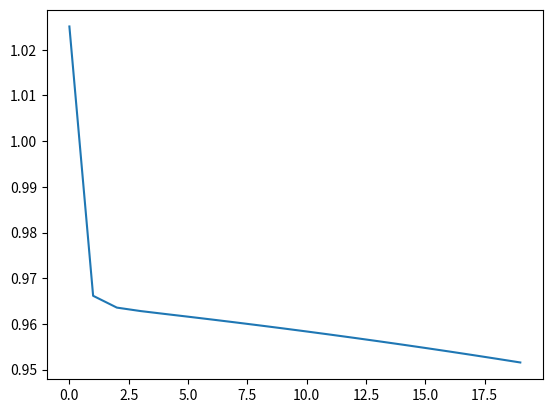

Generate this figure with matplotlib:
# -*- coding: utf-8 -*-
"""
Created on Wed Feb 20 17:32:02 2019

[redacted]
"""


def sigmoid(x,derivative=False):
    if(not derivative):
        return 1/(1+np.exp(-x))
    else:
        return np.exp(x)/((np.exp(x) + 1 )**2)

def softmax(Y):
    Y = np.array(list(map(lambda x: np.exp(x),Y)))
    Y = np.array(list(map(lambda x: x/sum(Y),Y)))    
    return Y

def relu(x,derivative=False):
    if(not derivative):
        if(x<=0):
            return 0
        else:
            return x

def crossentropy(prediction,desired):
    return -sum(np.multiply(desired,np.log(prediction)))[0]


class Layer:
    def __init__(self,nodes,activation=sigmoid):
        self.nodes = nodes    
        self.transferFunc = activation
        
    def initialize(self):
        self.weights = np.random.rand(self.nodes,self.prevNodes)
        self.bias = np.random.rand(self.nodes,1)
        #ai
        self.preActivation = np.zeros((self.nodes,1))
        #hi
        self.activation = np.zeros((self.nodes,1))
        
        #BackPropvar
        self.gradUptoThisLayer = np.zeros((self.nodes,1))
        self.gradToSendBack = np.zeros((self.prevNodes,1))
        
    def getWeightsandBias(self):
        return self.weights,self.bias
    
    def updateWeightsAndBias(self,learningRate):
        self.weights -= learningRate*self.weightGrad
        self.bias -= learningRate*self.biasGrad

    def getActivation(self):
        return self.activation
    
    def forward(self,prevLayer):
        x = prevLayer.getActivation()
        
        self.preActivation = np.add(np.matmul(self.weights,x),self.bias)
        self.activation = self.transferFunc(self.preActivation)
        


    def backProp(self,prevLayer,nextLayer,learningRate=1):
        if(self.transferFunc == sigmoid):
            temp = sigmoid(self.preActivation,derivative=True)
            self.gradUptoThisLayer = np.multiply(nextLayer.gradToSendBack,temp)
                
        self.gradToSendBack = np.matmul(np.transpose(self.weights),self.gradUptoThisLayer)
        self.weightGrad = np.matmul(self.gradUptoThisLayer,np.transpose(prevLayer.activation))
        self.biasGrad = self.gradUptoThisLayer
        
        self.updateWeightsAndBias(learningRate)
        
    def backPropForLastLayer(self,prediction,desired,prevLayer,learningRate=1):
        if(self.transferFunc == softmax):
           
            self.gradUptoThisLayer = np.subtract(prediction,desired)
            
            self.gradToSendBack = np.matmul(np.transpose(self.weights),self.gradUptoThisLayer)

            self.weightGrad = np.matmul(self.gradUptoThisLayer,np.transpose(prevLayer.activation))
            self.biasGrad = self.gradUptoThisLayer
            
            self.updateWeightsAndBias(learningRate)


class Input:
    def __init__(self,nodes):
        self.nodes = nodes
        self.activation = np.zeros((nodes,1))
        
    def forward(self,x):
        self.activation = x

        
    def getActivation(self):
        return self.activation


class Model:
    def __init__(self,learningRate=0.2,lossFunction = crossentropy):
        self.layerList = []
        self.learningRate = learningRate
        self.lossFunction = lossFunction
    
    def add(self,layer):
        if(len(self.layerList)):
            layer.prevNodes = self.layerList[-1].nodes
            layer.initialize()
            
        self.layerList.append(layer)
    
    def feedForward(self,x):
        self.layerList[0].forward(x)
        for i in range(1,len(self.layerList)):
            j = i-1
            prevLayer = self.layerList[j]
            self.layerList[i].forward(prevLayer)
        return self.layerList[-1].activation
     
    def backPropagate(self,prediction,desired):
        
        self.layerList[-1].backPropForLastLayer(prediction,desired,self.layerList[-2],self.learningRate)
        
        for i in range(len(self.layerList)-2,0,-1):
            nextLayer = self.layerList[i+1]
            prevLayer = self.layerList[i-1]
            
            self.layerList[i].backProp(prevLayer,nextLayer,self.learningRate)
        
        
        
        
        
#prediction = self.feedForward(x)

    def fitOnOne(self,x,desired):
        x = np.transpose(np.array([x]))
        desired = np.transpose(np.array([desired]))
        
        prediction = self.feedForward(x)
        loss = self.lossFunction(prediction,desired)
        self.backPropagate(prediction,desired)
        return loss
    
    def evaluateOnOne(self,x,desired):
        x = np.transpose(np.array([x]))
        desired = np.transpose(np.array([desired]))
        
        prediction = self.feedForward(x)
        loss = self.lossFunction(prediction,desired)
        
        return loss
    
    def fitOnBatch(self,Xs,Ys):
        sumLoss = 0
        count = 0
        for x,y in zip(Xs,Ys):
            loss = model.fitOnOne(x,y)
            sumLoss += loss
            count+=1
            
        return sumLoss/count
    
    def evaluateOnBatch(self,Xs,Ys):
        sumLoss = 0
        count = 0
        for x,y in zip(Xs,Ys):
            loss = model.evaluateOnOne(x,y)
            sumLoss += loss
            count+=1
            
        return sumLoss/count
    
    
    def fit(self,xTrain,yTrain,epochs,validationData=None):

        history = {}
        lossData = []
        valLossData = []
        for i in range(epochs):
            
            loss = self.fitOnBatch(xTrain,yTrain)
            lossData.append(loss)
            print("\n\n ____________ Epoch {} _______________".format(i))
            print("\n Loss = {}".format(loss))
            
            
            
            if(validationData):
                valLoss = self.evaluateOnBatch(validationData[0],validationData[1])
                valLossData.append(valLoss)
                print("\n Validation Loss = {}".format(valLoss))
                
        
        history['loss'] = np.array(lossData)
        history['valLoss'] = np.array(valLossData)
        
        return history
                

if(__name__=="__main__"):
    import numpy as np
    import matplotlib.pyplot as plt

    model = Model(learningRate=0.2)
    model.add(Input(2))
    model.add(Layer(5))
    model.add(Layer(5))
    model.add(Layer(5))
    model.add(Layer(2,activation=softmax))
    
    X = np.array([
         [0.1,0.1],
         [0.2,0.2],
         [0.3,0.3]
    ])
        
    Y = np.array([
         [1,0],
         [0,1],
         [1,0]
    ])
    
    
    
    
        
    history = model.fit(X,Y,epochs=20)
    
    plt.plot(history['loss'])
    plt.show()
    
